Run: headless pygame with SDL's dummy video driver; simulated clock (each Clock.tick advances the game by its frame time, no real sleeping); random seed 0; keys injected as events and as key.get_pressed() state; no mouse input.
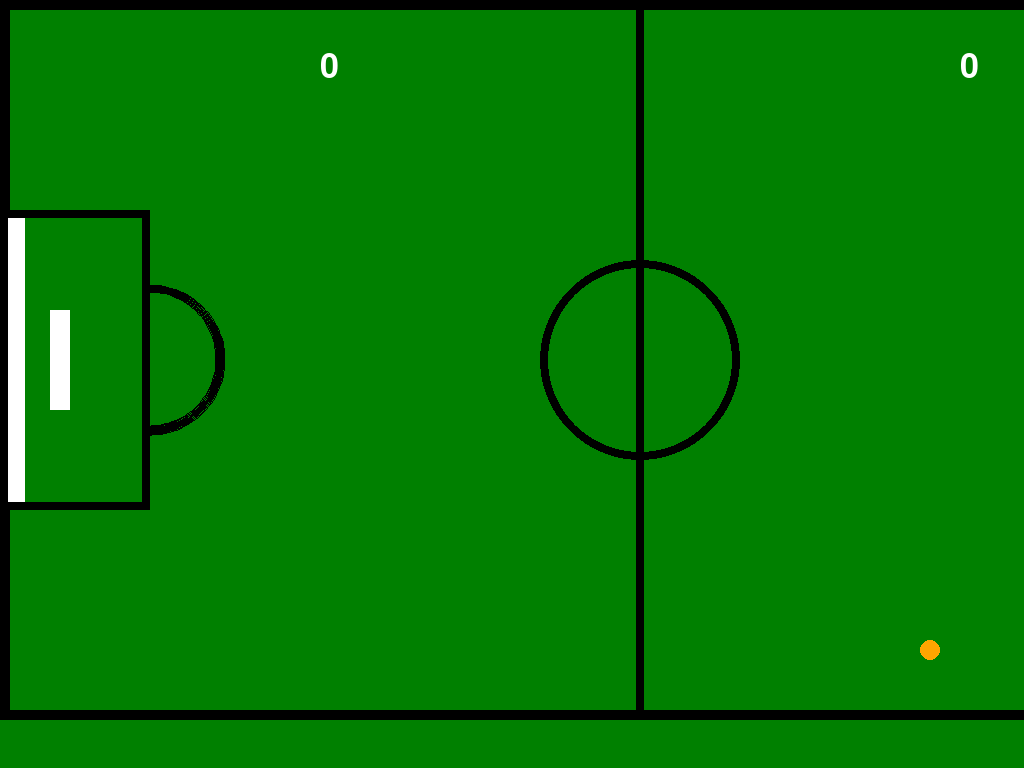
Frame 1 of 4 · flips 1–60 · no input
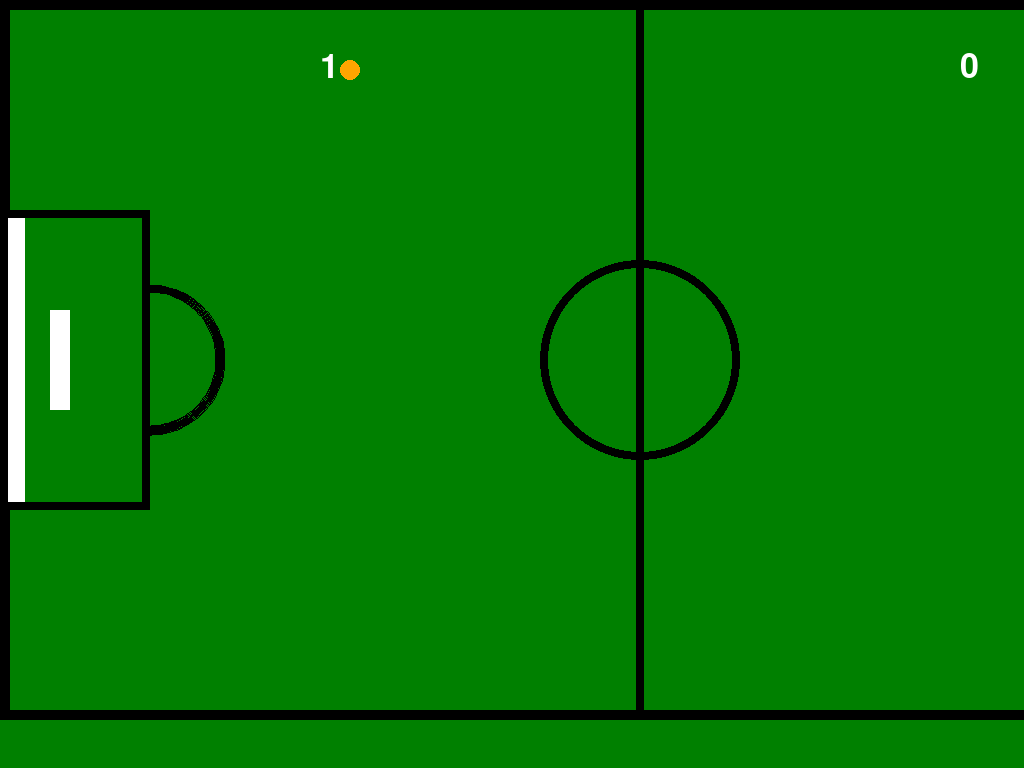
Frame 2 of 4 · flips 61–180 · tapped SPACE, RETURN · held RIGHT (→), D
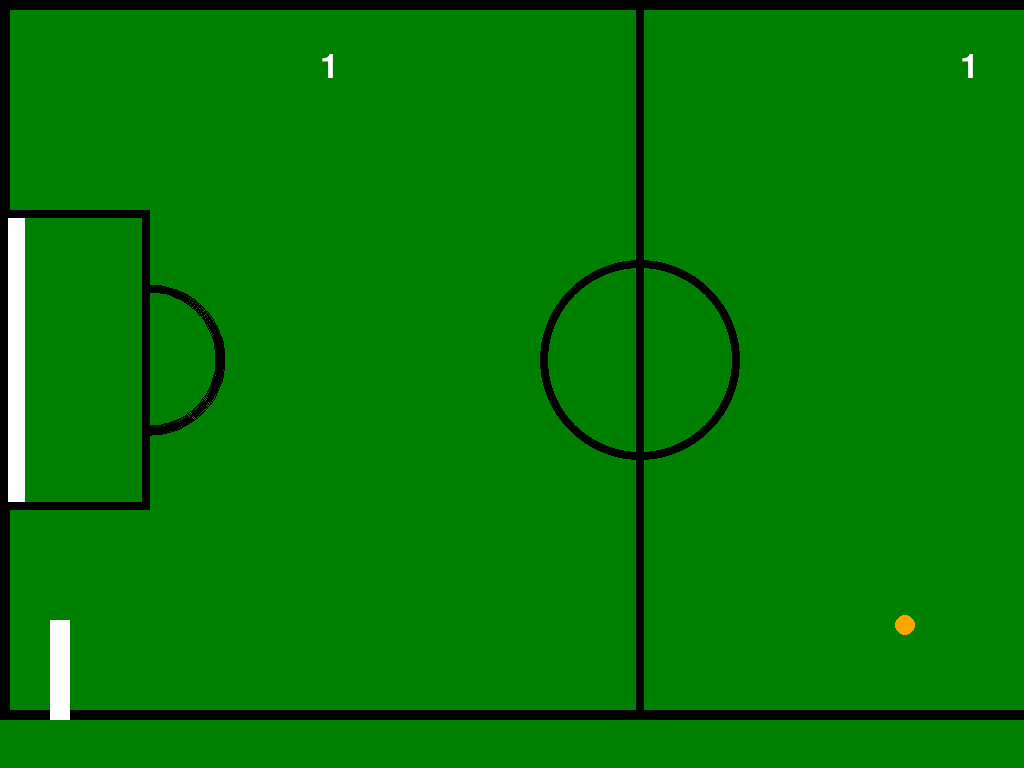
Frame 3 of 4 · flips 181–300 · held DOWN (↓), S
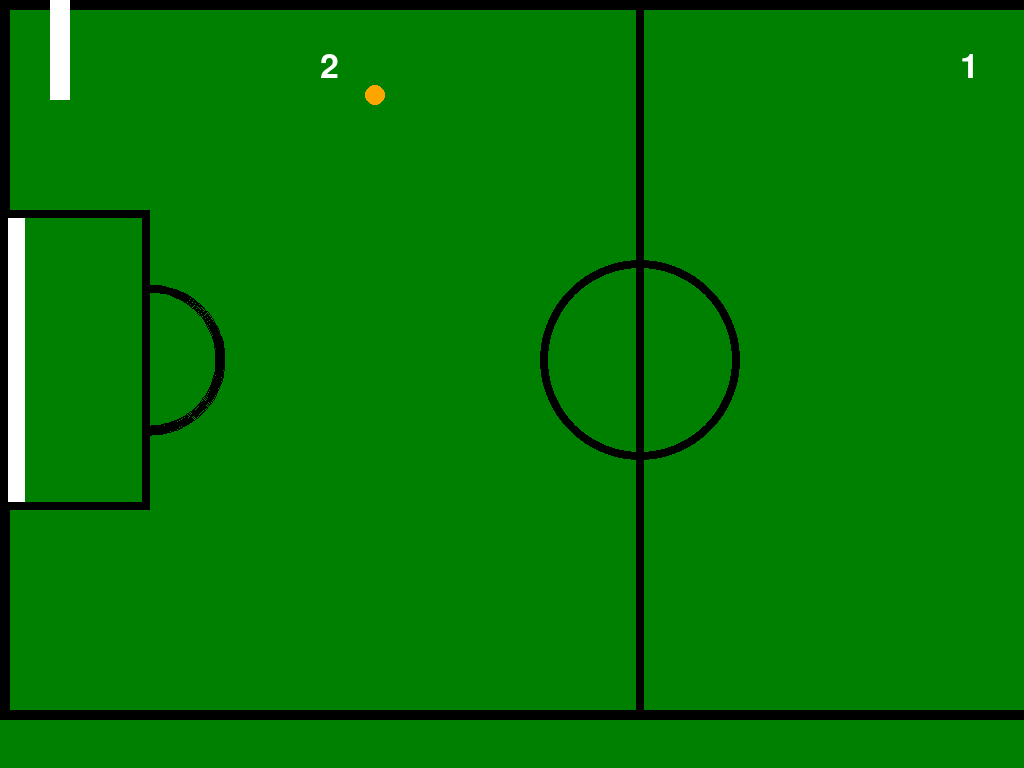
Frame 4 of 4 · flips 301–420 · held LEFT (←), A, UP (↑), W

The pygame program that drew these frames:

import pygame
from pygame.locals import *

# Constantes globais
largura_tela = 1280
altura_tela = 720
largura_jogador = 20
altura_jogador = 100
tamanho_bola = 20
velocidade_jogador = 10
velocidade_bola_x = 5
velocidade_bola_y = 5
pontos_jogador_esquerdo = 0
pontos_jogador_direito = 0

# Posições Iniciais
posicao_jogador_esquerdo = [50, altura_tela // 2 - altura_jogador // 2]
posicao_jogador_direito = [largura_tela - 50 - largura_jogador, altura_tela // 2 - altura_jogador // 2]
posicao_bola = [largura_tela // 2, altura_tela // 2]
direcao_bola = [1, 1]  # Posição da bola inicial
posicao_goleira_esquerda = [0, altura_tela // 2 - 150]
posicao_goleira_direita = [largura_tela - 25, altura_tela // 2 - 150]

# Função para desenhar um retângulo
def desenha_retangulo(surface, x, y, width, height, color):
    pygame.draw.rect(surface, color, (x, y, width, height))

# Função para desenhar os jogadores
def desenha_jogadores(surface):
    desenha_retangulo(surface, posicao_jogador_esquerdo[0], posicao_jogador_esquerdo[1], largura_jogador, altura_jogador, (255, 255, 255))
    desenha_retangulo(surface, posicao_jogador_direito[0], posicao_jogador_direito[1], largura_jogador, altura_jogador, (255, 255, 255))

# Função para desenhar as goleiras
def desenha_goleiras(surface):
    desenha_retangulo(surface, posicao_goleira_esquerda[0], posicao_goleira_esquerda[1], 25, 300, (255, 255, 255))
    desenha_retangulo(surface, posicao_goleira_direita[0], posicao_goleira_direita[1], 25, 300, (255, 255, 255))

# Desenha um círculo no centro do campo
def desenha_circulo_centro(surface, centro, raio, cor, largura_linha):
    pygame.draw.circle(surface, cor, centro, raio, largura_linha)

# Desenha linhas finas ao redor da tela
def desenha_linhas_bordas(surface, largura, altura, cor):
    pygame.draw.rect(surface, cor, (0, 0, largura, 10))  # Linha superior
    pygame.draw.rect(surface, cor, (0, 0, 10, altura))  # Linha esquerda
    pygame.draw.rect(surface, cor, (largura - 10, 0, 10, altura))  # Linha direita
    pygame.draw.rect(surface, cor, (0, altura - 10, largura, 10))  # Linha inferior

# Desenha um retângulo
def desenha_retangulo_goleira(surface, cor, rect):
    pygame.draw.rect(surface, cor, rect, 8)

# Desenha uma área na frente da goleira
def desenha_area_goleira(surface, cor, rect):
    desenha_retangulo_goleira(surface, cor, rect)
    # Calcula o raio do semicírculo e depois divide pela metade
    raio = rect.height // 4
    # Lado esquerdo
    if rect.left == 0:
        pygame.draw.arc(surface, cor, (rect.right - raio, rect.centery - raio, raio * 2, raio * 2), -3.141592653589793 / 2, 3.141592653589793 / 2, 8)
    # Lado direito
    else:
        pygame.draw.arc(surface, cor, (rect.left - raio, rect.centery - raio, raio * 2, raio * 2), 3.141592653589793 / 2, 3 * 3.141592653589793 / 2, 8)

# Função para desenhar o placar na tela
def desenha_placar(surface):
    fonte = pygame.font.SysFont(None, 50)
    placar_esquerdo = fonte.render(str(pontos_jogador_esquerdo), True, (255, 255, 255))
    placar_direito = fonte.render(str(pontos_jogador_direito), True, (255, 255, 255))
    surface.blit(placar_esquerdo, (largura_tela // 4, 50))
    surface.blit(placar_direito, (3 * largura_tela // 4, 50))

# Função para desenhar a bola
def desenha_bola(surface):
    pygame.draw.circle(surface, (255, 165, 0), (posicao_bola[0], posicao_bola[1]), tamanho_bola//2)

# Função para atualizar a posição da bola
def atualiza_bola():
    global posicao_bola, direcao_bola, pontos_jogador_esquerdo, pontos_jogador_direito

    # Atualiza a posição da bola
    posicao_bola[0] += direcao_bola[0] * velocidade_bola_x
    posicao_bola[1] += direcao_bola[1] * velocidade_bola_y

    # Colisão da bola com o topo e o fundo da tela
    if posicao_bola[1] <= 0 or posicao_bola[1] >= altura_tela:
        direcao_bola[1] *= -1

    # Colisão da bola com os lados esquerdo e direito da tela
    if posicao_bola[0] - tamanho_bola / 2 <= 0 or posicao_bola[0] + tamanho_bola / 2 >= largura_tela:
        direcao_bola[0] *= -1

    # Colisão da bola com os jogadores
    if posicao_bola[0] < posicao_jogador_esquerdo[0] + largura_jogador:
        # Colisão da bola com o jogador esquerdo (quando a bola está atrás)
        if (posicao_bola[0] + tamanho_bola / 2 <= posicao_jogador_esquerdo[0] + largura_jogador and
            posicao_jogador_esquerdo[1] <= posicao_bola[1] <= posicao_jogador_esquerdo[1] + altura_jogador and
            direcao_bola[0] < 0 and
            posicao_bola[0] > posicao_jogador_esquerdo[0] + largura_jogador / 2):
            direcao_bola[0] *= -1
    else:
        # Colisão da bola com o jogador esquerdo (quando a bola está à frente)
        if (posicao_bola[0] - tamanho_bola / 2 <= posicao_jogador_esquerdo[0] + largura_jogador and
            posicao_jogador_esquerdo[1] <= posicao_bola[1] <= posicao_jogador_esquerdo[1] + altura_jogador and
            direcao_bola[0] < 0 and
            posicao_bola[0] > posicao_jogador_esquerdo[0] + largura_jogador / 2):
            direcao_bola[0] *= -1

    # Checa se a bola está atrás do jogador direito
    if posicao_bola[0] > posicao_jogador_direito[0] + largura_jogador:
        # Colisão da bola com o jogador direito (quando a bola está atrás)
        if (posicao_bola[0] - tamanho_bola / 2 <= posicao_jogador_direito[0] + largura_jogador and
            posicao_jogador_direito[1] <= posicao_bola[1] <= posicao_jogador_direito[1] + altura_jogador and
            direcao_bola[0] < 0 and posicao_bola[0] > posicao_jogador_direito[0] + largura_jogador / 2):
            direcao_bola[0] *= -1
    else:
        # Colisão da bola com o jogador direito (quando a bola está à frente)
        if (posicao_bola[0] + tamanho_bola / 2 >= posicao_jogador_direito[0] + largura_jogador and
            posicao_jogador_direito[1] <= posicao_bola[1] <= posicao_jogador_direito[1] + altura_jogador and
            direcao_bola[0] > 0 and posicao_bola[0] > posicao_jogador_direito[0] + largura_jogador / 2):
            direcao_bola[0] *= -1
            
    # Colisão da bola com as goleiras
    if (posicao_bola[0] - tamanho_bola / 2 <= posicao_goleira_esquerda[0] + 5 and
        posicao_goleira_esquerda[1] <= posicao_bola[1] <= posicao_goleira_esquerda[1] + 300):
        pontos_jogador_direito += 1
        if pontos_jogador_direito == 10:
            print("Jogador Direito Venceu!")
            pygame.quit()
            return
        posicao_bola = [largura_tela // 2, altura_tela // 2]  # Reseta a posição da bola
        direcao_bola[0] *= -1
    if  (posicao_bola[0] + tamanho_bola / 2 >= posicao_goleira_direita[0] - 5 and posicao_goleira_direita[1] <= posicao_bola[1] <= posicao_goleira_direita[1] + 300):
        pontos_jogador_esquerdo += 1
        if pontos_jogador_esquerdo == 10:
            print("Jogador Esquerdo Venceu!")
            pygame.quit()
            return
        posicao_bola = [largura_tela // 2, altura_tela // 2]  # Reseta a posição da bola
        direcao_bola[0] *= -1

# Função principal
def main():
    pygame.init()
    # Obter as dimensões da tela do monitor
    largura_monitor = pygame.display.Info().current_w
    altura_monitor = pygame.display.Info().current_h
    # Calcular as coordenadas de início da janela para centralizá-la
    posicao_x = (largura_monitor - largura_tela) // 2
    posicao_y = (altura_monitor - altura_tela) // 2
    tela = pygame.display.set_mode((largura_tela, altura_tela), FULLSCREEN)
    pygame.display.set_caption("Jogo de Pong Versão Futebolística")
    # Atualize a janela para exibi-la na tela centralizada
    pygame.display.update()
    
    clock = pygame.time.Clock()
    while True:
        for event in pygame.event.get():
            if event.type == QUIT:
                pygame.quit()
                return

        keys = pygame.key.get_pressed()
        # Movimento do jogador esquerdo
        if keys[K_w] and posicao_jogador_esquerdo[1] > 0:
            posicao_jogador_esquerdo[1] -= velocidade_jogador
        elif keys[K_s] and posicao_jogador_esquerdo[1] < altura_tela - altura_jogador:
            posicao_jogador_esquerdo[1] += velocidade_jogador

        # Movimento do jogador direito
        if keys[K_i] and posicao_jogador_direito[1] > 0:
            posicao_jogador_direito[1] -= velocidade_jogador
        elif keys[K_k] and posicao_jogador_direito[1] < altura_tela - altura_jogador:
            posicao_jogador_direito[1] += velocidade_jogador



        tela.fill((0, 128, 0))  # Cor de fundo verde para simular grama
        desenha_retangulo(tela, largura_tela//2 - 4, 0, 8, altura_tela, (0, 0, 0))  # Linha central
        desenha_circulo_centro(tela, (largura_tela // 2, altura_tela // 2), 100, (0, 0, 0), 8) # Circulo no centro da tela
        desenha_linhas_bordas(tela, largura_tela, altura_tela, (0, 0, 0))  # Linhas finas ao redor da tela
        desenha_goleiras(tela)          
        desenha_area_goleira(tela, (0, 0, 0), pygame.Rect(0, altura_tela // 2 - 150, 150, 300)) # Desenha as áreas na frente das goleiras
        desenha_area_goleira(tela, (0, 0, 0), pygame.Rect(largura_tela - 150, altura_tela // 2 - 150, 150, 300))
        desenha_jogadores(tela)
        desenha_placar(tela)  # Desenha o placar na tela
        desenha_bola(tela)
        atualiza_bola()

        pygame.display.flip()
        clock.tick(60)

if __name__ == "__main__":
    main()
